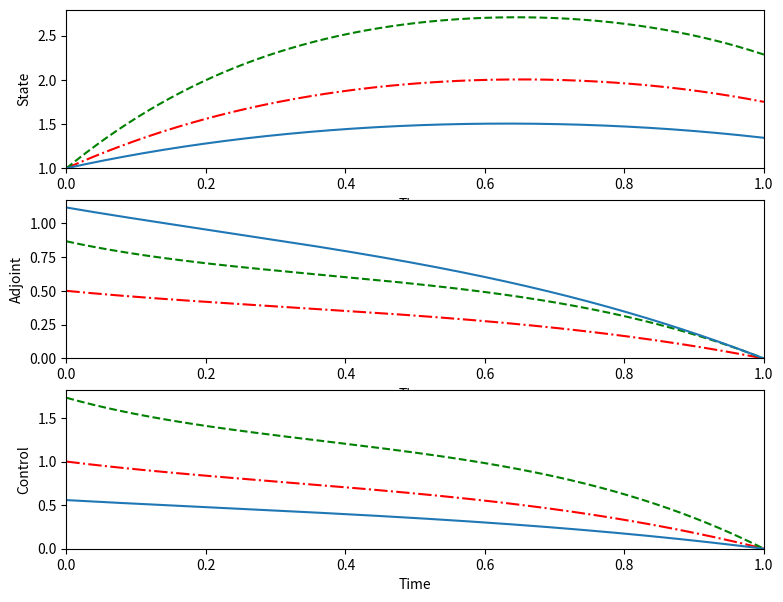

Generate this figure with matplotlib:
"""
Solving a basic ODE Optimal Control using the Forward - Backward Sweep Algorithm

Forward - Backward Sweep from [Lenhart and Workman,"Optimal Control Applied to Biological Models"] 


Forward - Backward Sweep: a method used to solve an optimal control problem numerically. 
It is an algorithm that will generate an approximation to the optimality system.


Outline of the F-B Sweep:
Step 1: Make an initial guess for u over the interval.

Step 2: Using the initial condition x0 = x(0) and the values for u, solve x forward in time 
according to its differential equation in the optimality system.

Step 3: Using the transversality condition lambda_{N+1} = lambda(T) = 0 and the values for u
and x, solve lambda backward in time according to its differential equation in the optimality system.

Step 4:Update u by entering the new x and lambda  values into the characterization of the optimal control.
Average this control with the old control from the previous iteration.

Step 5: Check convergence. If values of the variables in this iteration and the last iteration are negligibly close, 
output the current values as solutions. If values are not close, return to Step 2.
"""

import numpy as np
import matplotlib.pyplot as plt

N = 1000
t = np.linspace(0,1,N+1) # Time variable

def OC_F_B_Sweep(A,B,C):

 #Test represents the convergence test variable
 test = -1
 

 x0 = 1 # Initial value of x.
 delta = 0.001   # Accepted Tolerance

 h = 1/N    # Step size for Runge-Kutta 4 sweep
 h2 = h/2

 u = np.zeros(N+1)     # Initial guess for Control

 x = np.zeros(N+1)     # State
 x[0] = x0     # Stores initial value of State x.

 Lambda = np.zeros(N+1) # Adjoint

 #The while loop begins with the test function. This loop contains the Forward-Backward Sweep. The loop ends once converegence occurs (t>=0).
 while(test < 0):
    
     #Stores the current values of u, x, and lambda as the previous values of u, x, and lambda.
     oldu = u
     oldx = x
     oldLambda = Lambda

     # Generate new values. 

     #Runge-Kutta 4 sweep: Solving x forward in time. x1 is used  to find x2, x2 is used to solve x3 and so on.
     for i in np.arange (0,N):
         k1 = -0.5*x[i]**2 + C*u[i]
         k2 = -0.5*(x[i] + h2*k1)**2 + C*0.5*(u[i] + u[i+1])
         k3 = -0.5*(x[i] + h2*k2)**2 + C*0.5*(u[i] + u[i+1])
         k4 = -0.5*(x[i] + h*k3)**2 + C*u[i+1]
         x[i+1] = x[i] + (h/6)*(k1 + 2*k2 +2*k3 +k4)   
     
     #Runge-Kutta 4 sweep: Solving Lambda backwards in time. Lambda1 is used  to find Lambda2, Lambda2 is used to solve Lambda3 and so on.
     for i in np.arange (0,N):
         j = N + 2 - (i+2)
         k1 = -A + Lambda[j]*x[j]
         k2 = -A + (Lambda[j] - h2*k1)*0.5*(x[j]+x[j-1])
         k3 = -A + (Lambda[j] - h2*k2)*0.5*(x[j]+x[j-1])
         k4 = -A + (Lambda[j] - h*k3)*x[j-1]
         Lambda[j-1] = Lambda[j] - (h/6)*(k1 + 2*k2 + 2*k3 +k4)
        
    
    
     u1 = C*Lambda/(2*B)    #Represents u using the new values  for lambda
     u = 0.5*(u1 + oldu)     # Control 
    
     #Convergence test parameters of each variable.
     temp1 = delta*sum(abs(u)) - sum(abs(oldu - u))
     temp2 = delta*sum(abs(x)) - sum(abs(oldx - x))
     temp3 = delta*sum(abs(Lambda)) - sum(abs(oldLambda - Lambda))
    
     test = min(temp1, min(temp2, temp3))

 #Stores the value of the final vectors.
 y = [x, Lambda, u]
 #y[0] = x
 #y[1] = Lambda
 #y[2] = u
 return y


y1 = OC_F_B_Sweep(A = 1,B = 1,C = 4)

y2 = OC_F_B_Sweep(A = 2,B = 1,C = 4)

y3 = OC_F_B_Sweep(A = 2,B = 4,C = 4)


# Plot Results
plt.figure(figsize=(9,7))  
plt.subplot(3,1,1);plt.plot( t, y1[0], 'r-.', t, y2[0],'g--',  t, y3[0])
plt.subplot(3,1,1);plt.xlabel('Time')
plt.subplot(3,1,1);plt.ylabel('State')
plt.subplot(3,1,1);plt.xlim([0,1])
plt.subplot(3,1,1);plt.ylim(bottom=1)

plt.subplot(3,1,2);plt.plot( t, y1[1], 'r-.', t, y2[1],'g--',  t, y3[1])
plt.subplot(3,1,2);plt.xlabel('Time')
plt.subplot(3,1,2);plt.ylabel('Adjoint')
plt.subplot(3,1,2);plt.xlim([0,1])
plt.subplot(3,1,2);plt.ylim(bottom=0)

plt.subplot(3,1,3);plt.plot( t, y1[2], 'r-.', t, y2[2],'g--',  t, y3[2])
plt.subplot(3,1,3);plt.xlabel('Time')
plt.subplot(3,1,3);plt.ylabel('Control')   
plt.subplot(3,1,3);plt.xlim([0,1])
plt.subplot(3,1,3);plt.ylim(bottom=0)

plt.show()